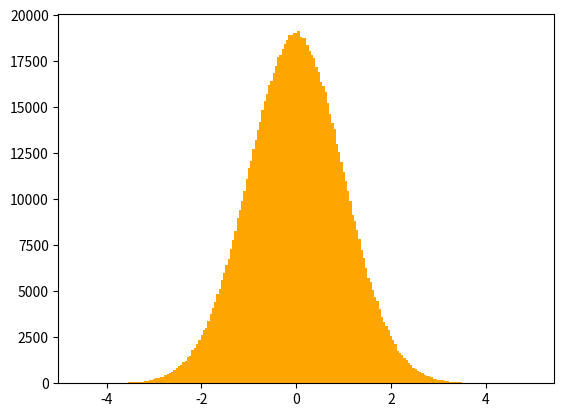

Write Python code to recreate this figure.
# list of same type objects
# so faster than normal list

import numpy as np
import matplotlib.pyplot as plt
a = np.array([1, 2, 3, 4, 5, 6, 7])
b = np.array((34, 54, 6), dtype=float)
print(type(a))
print(type(b))
print(a.dtype)
print(b.dtype)


# dimension -> ndim
a1 = np.array([[1, 2, 3], [43, 43, 54]])
b1 = np.array([[[1, 2, 3], [4, 5, 6]], [[65, 65, 45], [46, 65, 76]]])
c1 = np.array([[23, 43, 544, 54], [3, 45, 6, 65, 76]], dtype=object)
print(a1.ndim)
print(b1.ndim)
print(c1.ndim)

# shape -> shape
a2 = np.array([[[1, 2, 3], [4, 5, 6], [0, 0, -1]], [[-1, -2, -3], [-4, -5, -6], [0, 0, 1]]])
print(a2.shape)
# (2, 3, 3) -> 2=no. of 2d array, 3=no. of 1d array inside each 2d array, 3=no. of elements in each 1d array
print(a2.size)      # total no. of elements in np array
print(a2.nbytes)    # space taken in memory (in bytes)


# numpy important functions
# np.zeros(), np.ones()
# np.arange(), np.reshape()
# np.random.permutation()


a3 = np.arange(20, 100, 2)     # list of numbers from 20 to 99 with a jump of 2
print(a3)

b3 = np.random.permutation(np.arange(10))   # returns random permutation of list of numbers from 0 to 9
print(b3)

print(np.random.randint(23, 100))   # returns a random number btw 23, 99
print(np.random.rand(5))    # list of 5 random numbers
c3 = np.random.rand(1000)
plt.hist(c3, bins=100)
plt.show()
d3 = np.random.randn(1000000)
plt.hist(d3, bins=200, color='orange')
plt.show()

e3 = np.random.rand(2, 3)       # matrix of random numbers of dimension 2*3
print(e3)
print()

a4 = np.arange(50).reshape(5, 10)
print(a4)
